Run: headless pygame with SDL's dummy video driver; simulated clock (each Clock.tick advances the game by its frame time, no real sleeping); random seed 0; keys injected as events and as key.get_pressed() state; no mouse input.
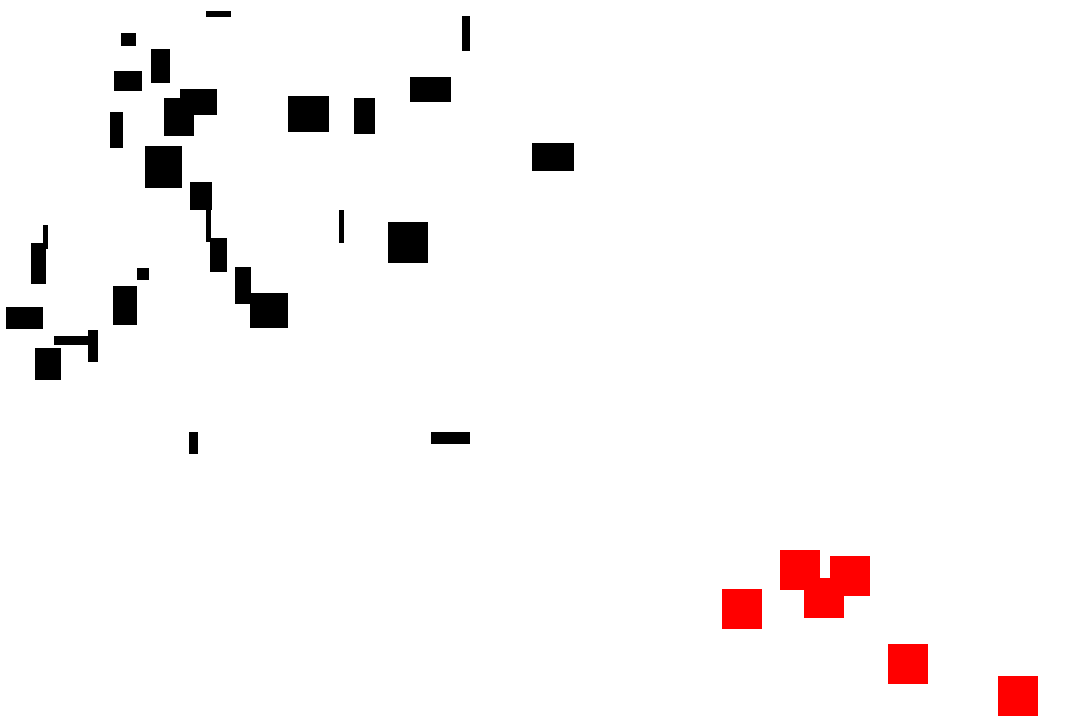
Frame 1 of 4 · flips 1–60 · no input
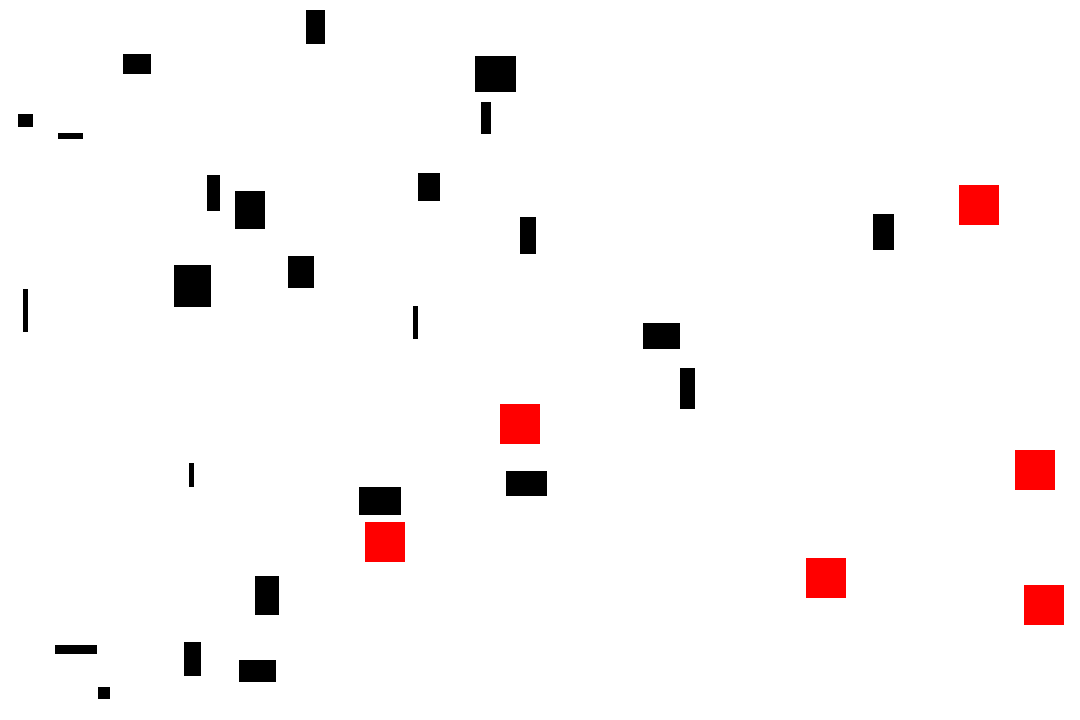
Frame 2 of 4 · flips 61–180 · tapped SPACE, RETURN · held RIGHT (→), D
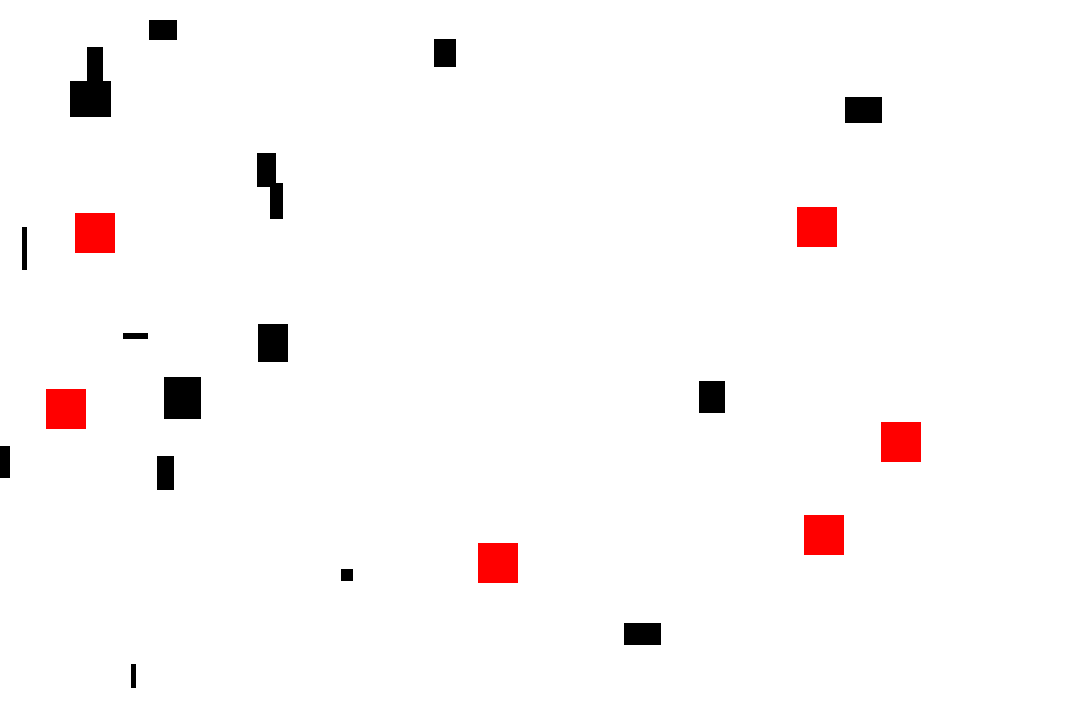
Frame 3 of 4 · flips 181–300 · held DOWN (↓), S
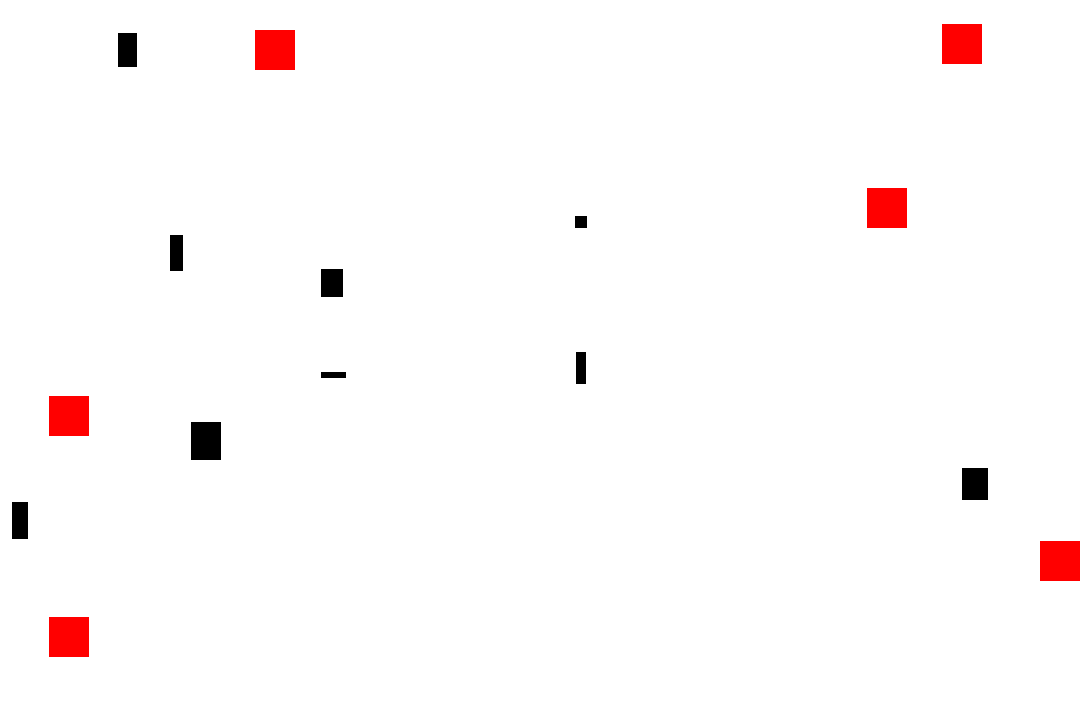
Frame 4 of 4 · flips 301–420 · held LEFT (←), A, UP (↑), W

The pygame program that drew these frames:

import pygame
import random
import time

pygame.init()

SCREEN_WIDTH =  1080
SCREEN_HEIGHT =  720

screen = pygame.display.set_mode((SCREEN_WIDTH, SCREEN_HEIGHT))
pygame.display.set_caption("이미지 불러오기")
clock = pygame.time.Clock()

screen.fill((255,255,255))


class Predetor(pygame.sprite.Sprite):
    def __init__(self):
        pygame.sprite.Sprite.__init__(self)
        self.image = pygame.Surface((40, 40))
        self.image.fill((255,0,0))
        self.rect = self.image.get_rect()
        self.pos = pygame.Vector2(800, 600)
        self.speed = pygame.Vector2(3, 3)
        self.eaten = 0

    def update(self):
        self.speed.rotate_ip(random.gauss(0, 1) * 10)
        self.pos += self.speed
        self.rect.center = self.pos

        if self.rect.left < 0:
            self.speed.x *= -1
            self.rect.left = 0
        elif self.rect.right > SCREEN_WIDTH:
            self.speed.x *= -1
            self.rect.right = SCREEN_WIDTH
        if self.rect.top < 0:
            self.speed.y *= -1
            self.rect.top = 0
        elif self.rect.bottom > SCREEN_HEIGHT:
            self.speed.y *= -1
            self.rect.bottom = SCREEN_HEIGHT
    
    def eat(self):
        self.eaten += 1


class Prey(pygame.sprite.Sprite):
    def __init__(self):
        pygame.sprite.Sprite.__init__(self)
        self.size_x = random.uniform(5.0, 45.0)
        self.size_y = random.uniform(5.0, 45.0)
        self.image = pygame.Surface((self.size_x, self.size_y))
        self.image.fill((0,0,0))

        self.posx = 100 + random.uniform(50.0,-50.0)
        self.posy = 100 + random.uniform(50.0,-50.0)
        self.pos = pygame.Vector2((self.posx, self.posy))
        
        self.rect = self.image.get_rect()
        self.speedsc = random.uniform(0.2, 6.0)
        self.speed = pygame.Vector2(self.speedsc, self.speedsc)

    def draw(self):
        self.image = pygame.Surface((self.size_x, self.size_y))
        
        pygame.draw.rect(screen, (0, 0, 0), (self.posx, self.posy, self.size_x, self.size_y))

        self.rect = self.image.get_rect()
        

    def update(self):
        self.speed.rotate_ip(random.gauss(0, 1) * 10)
        self.pos += self.speed
        self.rect.center = self.pos

        if self.rect.left < 0:
            self.speed.x *= -1
            self.rect.left = 0
        elif self.rect.right > SCREEN_WIDTH:
            self.speed.x *= -1
            self.rect.right = SCREEN_WIDTH
        if self.rect.top < 0:
            self.speed.y *= -1
            self.rect.top = 0
        elif self.rect.bottom > SCREEN_HEIGHT:
            self.speed.y *= -1
            self.rect.bottom = SCREEN_HEIGHT


all_sprites = pygame.sprite.Group()
predetor_sprites = pygame.sprite.Group()
prey_sprites = pygame.sprite.Group()

for i in range(6):
    predetor = Predetor()
    predetor_sprites.add(predetor)
    all_sprites.add(predetor)

for i in range(30):
    prey = Prey()
    prey_sprites.add(prey)
    all_sprites.add(prey)

day = 1
day_speed = 5

while True:
    print(f"day {day} ======")

    ############ 하루동안 (낮)
    count = time.time() + day_speed

    while time.time() < count:
        all_sprites.update()

        crash = pygame.sprite.groupcollide(prey_sprites, predetor_sprites, True, False)

        for prey, pred in crash.items():
            pred[0].eat()
            prey.kill()

        for event in pygame.event.get():
            if event.type == pygame.QUIT:
                pygame.quit()

        screen.fill((255,255,255))

        all_sprites.draw(screen)

        clock.tick(60)
        pygame.display.update()

    ############### 하루가 지나고 (밤)

    day+=1

    for preys in prey_sprites:
        new_prey = Prey()
        new_prey.size_x = preys.size_x + random.uniform(-0.5,0.5)
        new_prey.size_y = preys.size_y + random.uniform(-0.5,0.5)
        new_prey.speedsc = preys.speedsc + random.uniform(-0.5,0.5)
        
        new_prey.posx = preys.pos.x
        new_prey.posy = preys.pos.y

        new_prey.draw()
        prey_sprites.add(new_prey)
        all_sprites.add(new_prey)
